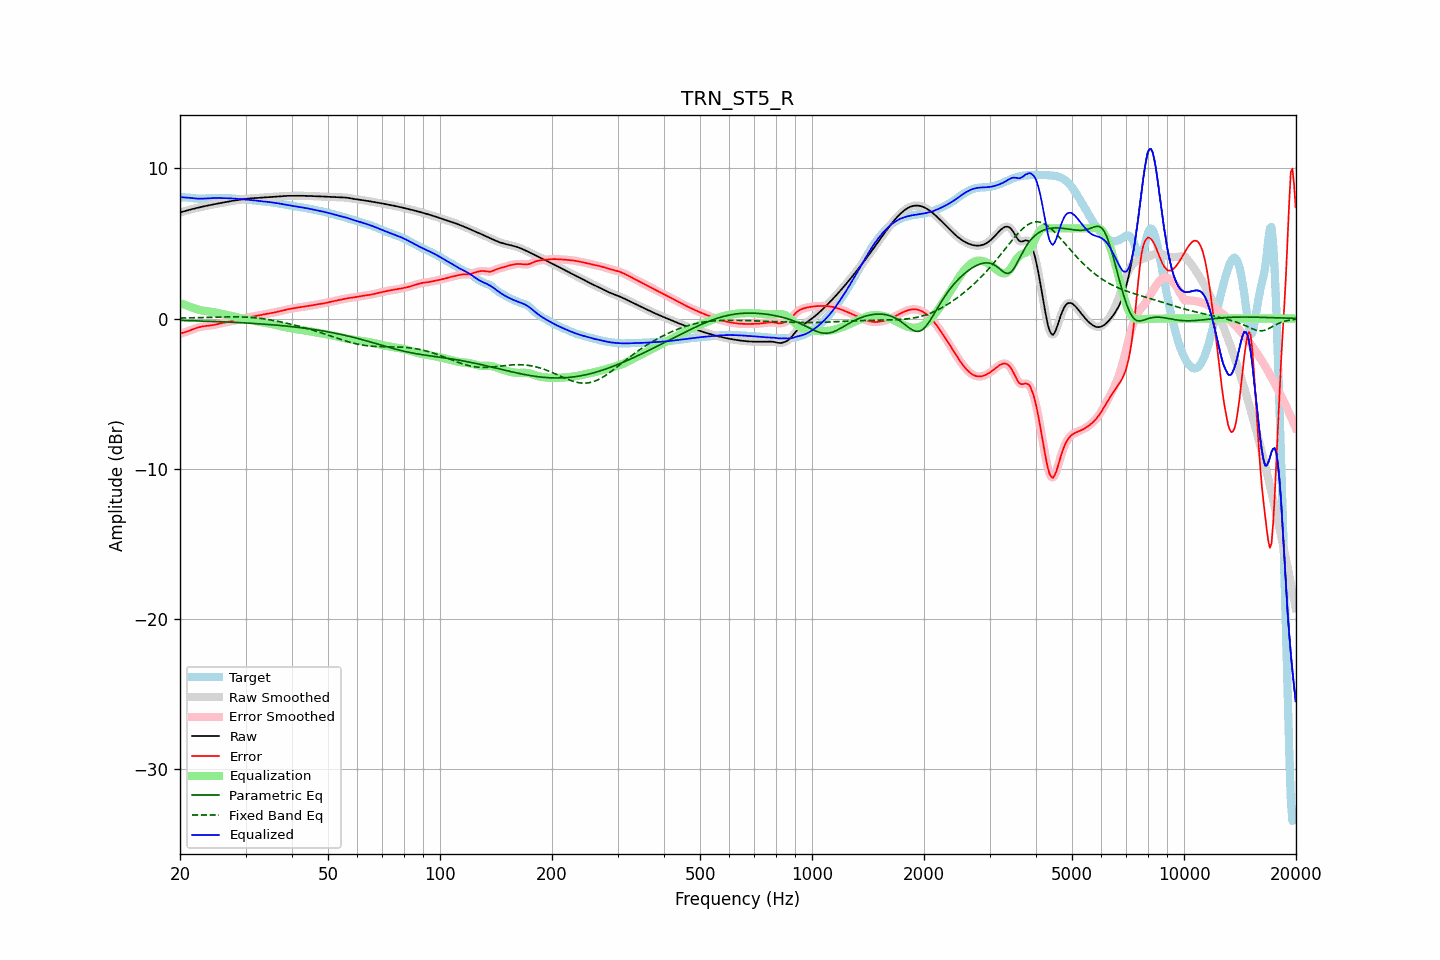

The table this chart was drawn from, first rows:
frequency, raw, error, smoothed, error_smoothed, equalization, parametric_eq, fixed_band_eq, equalized_raw, equalized_smoothed, target
20.00, 7.06, -1.01, 7.06, -1.01, 1.02, -0.13, 0.03, 8.08, 8.08, 8.07
20.20, 7.09, -0.98, 7.09, -0.98, 0.98, -0.13, 0.03, 8.07, 8.07, 8.06
20.40, 7.12, -0.95, 7.12, -0.95, 0.94, -0.13, 0.04, 8.06, 8.06, 8.06
20.61, 7.15, -0.91, 7.15, -0.91, 0.91, -0.14, 0.04, 8.05, 8.05, 8.06
20.81, 7.18, -0.88, 7.18, -0.88, 0.87, -0.14, 0.04, 8.05, 8.05, 8.06
21.02, 7.21, -0.84, 7.21, -0.84, 0.83, -0.14, 0.04, 8.04, 8.04, 8.05
21.23, 7.24, -0.80, 7.24, -0.80, 0.79, -0.14, 0.04, 8.03, 8.03, 8.04
21.44, 7.27, -0.76, 7.27, -0.76, 0.76, -0.15, 0.05, 8.02, 8.02, 8.02
21.66, 7.29, -0.72, 7.29, -0.72, 0.72, -0.15, 0.05, 8.01, 8.01, 8.01
21.87, 7.32, -0.68, 7.32, -0.68, 0.68, -0.15, 0.05, 8.00, 8.00, 7.99
22.09, 7.35, -0.64, 7.35, -0.64, 0.64, -0.16, 0.06, 7.99, 7.99, 7.98
22.31, 7.37, -0.60, 7.37, -0.60, 0.61, -0.16, 0.06, 7.98, 7.98, 7.97
22.54, 7.40, -0.57, 7.40, -0.57, 0.58, -0.16, 0.06, 7.97, 7.97, 7.97
22.76, 7.42, -0.55, 7.42, -0.55, 0.55, -0.17, 0.06, 7.97, 7.97, 7.97
22.99, 7.44, -0.53, 7.44, -0.53, 0.53, -0.17, 0.07, 7.98, 7.98, 7.97
23.22, 7.47, -0.51, 7.47, -0.51, 0.51, -0.17, 0.07, 7.98, 7.98, 7.98
23.45, 7.49, -0.50, 7.49, -0.50, 0.50, -0.18, 0.07, 7.99, 7.99, 7.99
23.69, 7.51, -0.49, 7.51, -0.49, 0.49, -0.18, 0.08, 8.00, 8.00, 8.00
23.92, 7.54, -0.48, 7.54, -0.48, 0.47, -0.18, 0.08, 8.01, 8.01, 8.01
24.16, 7.56, -0.46, 7.56, -0.46, 0.46, -0.19, 0.08, 8.01, 8.01, 8.02
24.40, 7.58, -0.45, 7.58, -0.45, 0.44, -0.19, 0.09, 8.02, 8.02, 8.02
24.65, 7.60, -0.43, 7.60, -0.43, 0.42, -0.20, 0.09, 8.02, 8.02, 8.03
24.89, 7.62, -0.40, 7.62, -0.41, 0.40, -0.20, 0.09, 8.02, 8.02, 8.02
25.14, 7.64, -0.38, 7.64, -0.38, 0.38, -0.20, 0.09, 8.02, 8.02, 8.02
25.39, 7.66, -0.36, 7.66, -0.36, 0.36, -0.21, 0.10, 8.02, 8.02, 8.02
25.65, 7.68, -0.33, 7.68, -0.33, 0.33, -0.21, 0.10, 8.01, 8.01, 8.01
25.91, 7.70, -0.31, 7.70, -0.31, 0.31, -0.22, 0.10, 8.01, 8.01, 8.01
26.16, 7.72, -0.29, 7.72, -0.29, 0.29, -0.22, 0.10, 8.01, 8.01, 8.01
26.43, 7.74, -0.26, 7.74, -0.27, 0.27, -0.23, 0.11, 8.01, 8.01, 8.00
26.69, 7.76, -0.25, 7.76, -0.24, 0.24, -0.23, 0.11, 8.00, 8.00, 8.01
26.96, 7.78, -0.22, 7.78, -0.22, 0.22, -0.24, 0.11, 8.00, 8.00, 8.00
27.23, 7.80, -0.20, 7.80, -0.20, 0.20, -0.24, 0.11, 8.00, 8.00, 8.00
27.50, 7.82, -0.18, 7.82, -0.18, 0.18, -0.25, 0.11, 7.99, 7.99, 8.00
27.77, 7.84, -0.15, 7.84, -0.15, 0.15, -0.25, 0.11, 7.99, 7.99, 7.99
28.05, 7.85, -0.13, 7.85, -0.13, 0.12, -0.26, 0.11, 7.98, 7.98, 7.98
28.33, 7.87, -0.10, 7.87, -0.10, 0.10, -0.26, 0.11, 7.97, 7.97, 7.97
28.62, 7.89, -0.07, 7.89, -0.07, 0.07, -0.27, 0.11, 7.96, 7.96, 7.96
28.90, 7.90, -0.04, 7.90, -0.04, 0.04, -0.27, 0.11, 7.95, 7.95, 7.95
29.19, 7.92, -0.02, 7.92, -0.02, 0.02, -0.28, 0.11, 7.94, 7.94, 7.94
29.48, 7.94, 0.01, 7.94, 0.01, -0.01, -0.28, 0.10, 7.93, 7.93, 7.93
29.78, 7.95, 0.03, 7.95, 0.03, -0.03, -0.29, 0.10, 7.92, 7.92, 7.92
30.08, 7.96, 0.05, 7.96, 0.05, -0.05, -0.30, 0.09, 7.91, 7.91, 7.91
30.38, 7.98, 0.07, 7.98, 0.07, -0.07, -0.30, 0.09, 7.91, 7.91, 7.90
30.68, 7.98, 0.09, 7.99, 0.09, -0.09, -0.31, 0.08, 7.90, 7.90, 7.90
30.99, 7.99, 0.11, 7.99, 0.11, -0.11, -0.32, 0.07, 7.89, 7.89, 7.89
31.30, 8.00, 0.12, 8.00, 0.12, -0.13, -0.32, 0.06, 7.87, 7.87, 7.88
31.61, 8.01, 0.14, 8.01, 0.14, -0.15, -0.33, 0.06, 7.86, 7.86, 7.87
31.93, 8.02, 0.16, 8.02, 0.16, -0.17, -0.34, 0.04, 7.85, 7.85, 7.85
32.24, 8.02, 0.18, 8.02, 0.19, -0.19, -0.34, 0.03, 7.84, 7.84, 7.84
32.57, 8.03, 0.21, 8.03, 0.21, -0.21, -0.35, 0.02, 7.83, 7.83, 7.83
32.89, 8.04, 0.23, 8.04, 0.23, -0.23, -0.36, 0.01, 7.81, 7.81, 7.81
33.22, 8.05, 0.25, 8.05, 0.25, -0.25, -0.37, -0.01, 7.80, 7.80, 7.80
33.55, 8.06, 0.27, 8.06, 0.27, -0.27, -0.37, -0.02, 7.79, 7.79, 7.79
33.89, 8.07, 0.29, 8.07, 0.29, -0.29, -0.38, -0.04, 7.78, 7.78, 7.78
34.23, 8.08, 0.31, 8.08, 0.31, -0.31, -0.39, -0.05, 7.77, 7.77, 7.77
34.57, 8.08, 0.32, 8.08, 0.32, -0.33, -0.40, -0.07, 7.76, 7.76, 7.76
34.92, 8.09, 0.34, 8.09, 0.34, -0.34, -0.41, -0.09, 7.74, 7.74, 7.75
35.27, 8.09, 0.36, 8.09, 0.36, -0.36, -0.41, -0.11, 7.73, 7.73, 7.73
35.62, 8.10, 0.38, 8.10, 0.38, -0.39, -0.42, -0.13, 7.71, 7.71, 7.72
35.97, 8.11, 0.41, 8.11, 0.41, -0.41, -0.43, -0.15, 7.70, 7.70, 7.70
... 635 more rows
